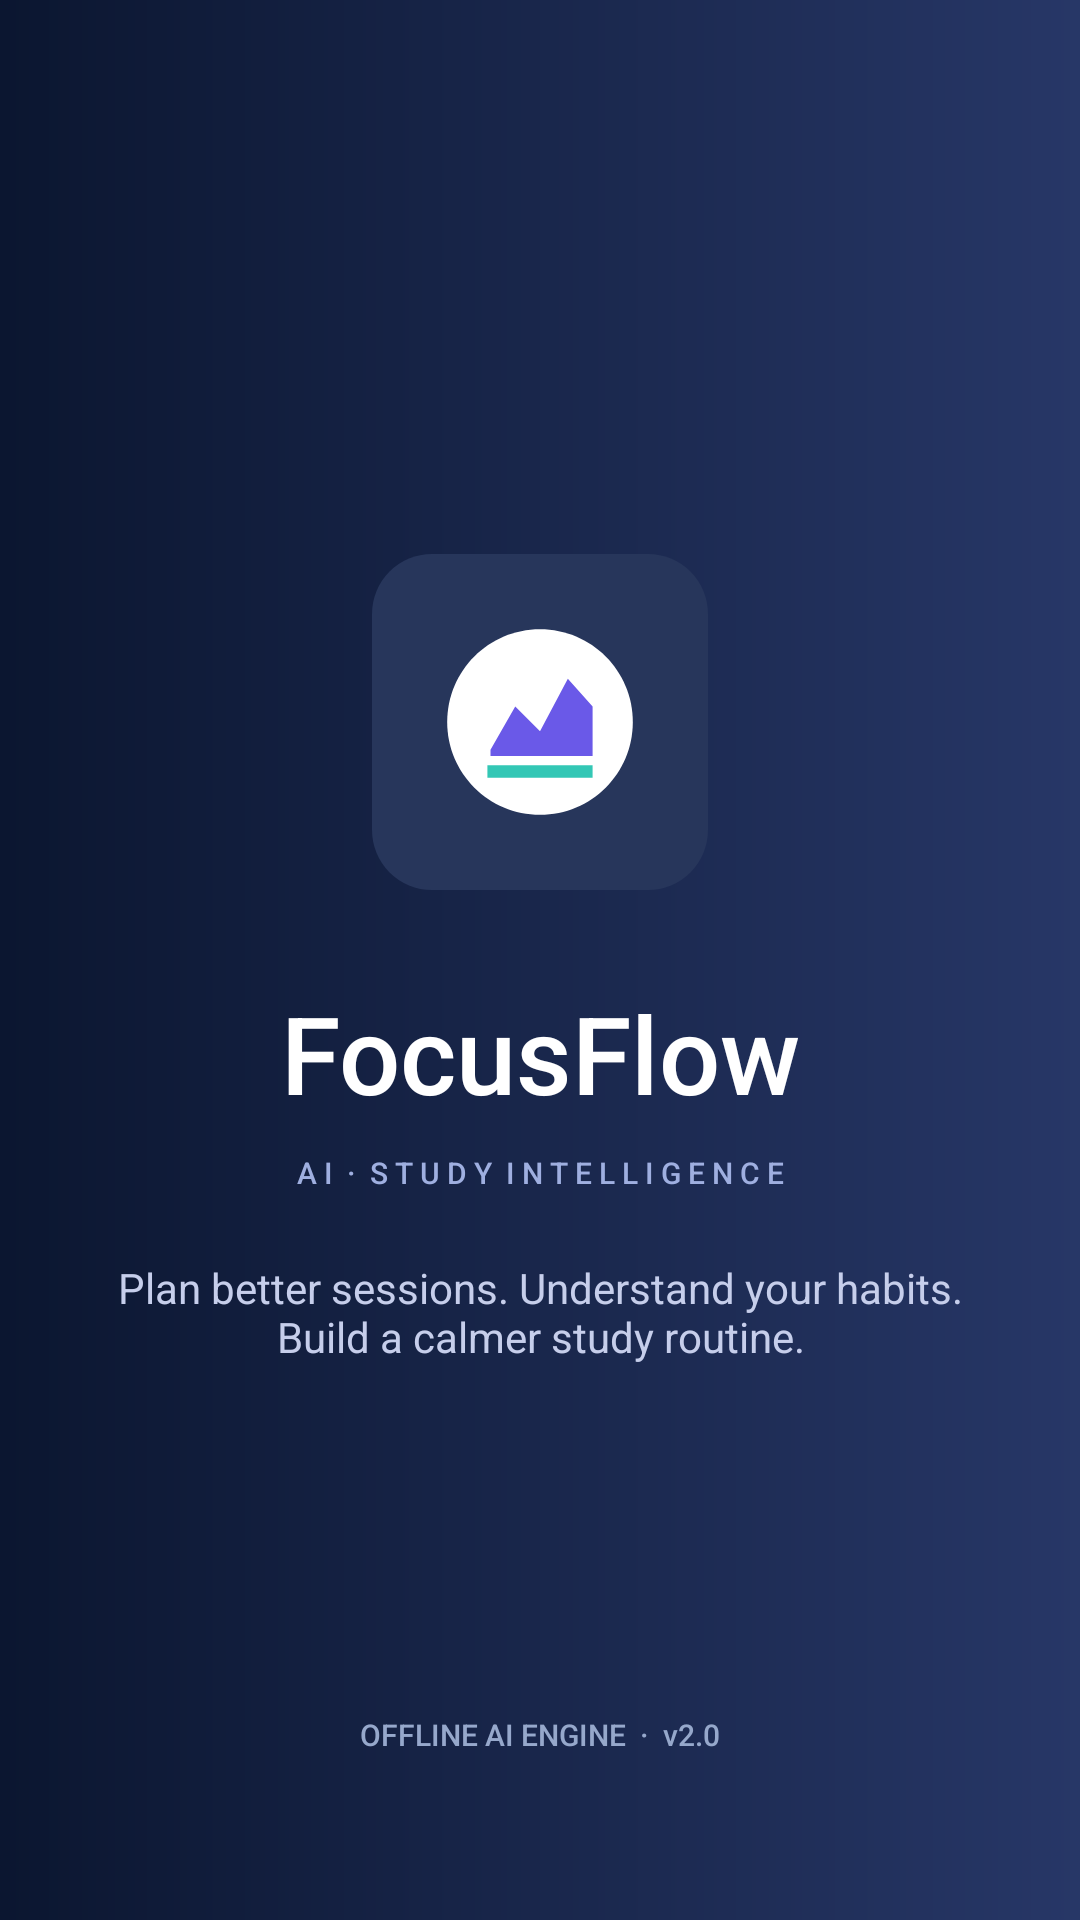

Layout XML and referenced resources for this Android screen:
<!-- AndroidManifest.xml: activity theme Theme.FocusFlow.Splash -->
<!-- res/layout/activity_splash.xml -->
<?xml version="1.0" encoding="utf-8"?>
<FrameLayout xmlns:android="http://schemas.android.com/apk/res/android" android:layout_width="match_parent" android:layout_height="match_parent" android:background="@drawable/bg_splash">
 <LinearLayout android:layout_width="match_parent" android:layout_height="match_parent" android:orientation="vertical" android:gravity="center" android:padding="32dp">
   <FrameLayout android:id="@+id/splashMark" android:layout_width="112dp" android:layout_height="112dp" android:background="@drawable/bg_circle_dark" android:padding="23dp">
     <ImageView android:layout_width="match_parent" android:layout_height="match_parent" android:src="@drawable/ic_focusflow_mark" android:contentDescription="FocusFlow logo"/>
   </FrameLayout>
   <TextView  android:layout_width="match_parent" android:layout_height="wrap_content" android:text="FocusFlow" android:textSize="36sp" android:textColor="#FFFFFF" android:fontFamily="sans-serif-medium" android:layout_marginTop="30dp"  android:gravity="center"  />
   <TextView  android:layout_width="match_parent" android:layout_height="wrap_content" android:text="A I  ·  S T U D Y  I N T E L L I G E N C E" android:textSize="10sp" android:textColor="#9FAFE0" android:fontFamily="sans-serif-medium" android:layout_marginTop="9dp"  android:gravity="center"  />
   <TextView  android:layout_width="match_parent" android:layout_height="wrap_content" android:text="Plan better sessions. Understand your habits.
Build a calmer study routine." android:textSize="14sp" android:textColor="#C6CEEB" android:fontFamily="sans-serif" android:layout_marginTop="22dp"  android:gravity="center"  />
 </LinearLayout>
 <LinearLayout android:layout_width="match_parent" android:layout_height="wrap_content" android:layout_gravity="bottom" android:gravity="center" android:orientation="vertical" android:layout_marginBottom="55dp">
   <ProgressBar android:layout_width="32dp" android:layout_height="32dp" android:indeterminate="true" android:indeterminateTint="#70DCD0"/>
   <TextView  android:layout_width="match_parent" android:layout_height="wrap_content" android:text="OFFLINE AI ENGINE  ·  v2.0" android:textSize="10sp" android:textColor="#96A8CB" android:fontFamily="sans-serif-medium" android:layout_marginTop="16dp"  android:gravity="center"  />
 </LinearLayout>
</FrameLayout>
<!-- resources referenced by this layout -->
<resources>
  <!-- drawable bg_circle_dark (drawable) -->
  <?xml version="1.0" encoding="utf-8"?>
   <shape xmlns:android="http://schemas.android.com/apk/res/android" android:shape="rectangle"><solid android:color="#27365B" /><corners android:radius="20dp" /></shape>
  <!-- drawable bg_splash (drawable) -->
  <?xml version="1.0" encoding="utf-8"?>
   <shape xmlns:android="http://schemas.android.com/apk/res/android" android:shape="rectangle"><gradient android:angle="0" android:startColor="#0B1630" android:endColor="#273767" /><corners android:radius="0dp" /></shape>
  <!-- drawable ic_focusflow_mark (drawable) -->
  <?xml version="1.0" encoding="utf-8"?>
  <vector xmlns:android="http://schemas.android.com/apk/res/android" android:width="64dp" android:height="64dp" android:viewportWidth="64" android:viewportHeight="64">
    <path android:fillColor="#FFFFFF" android:pathData="M32,2 C15.4,2 2,15.4 2,32 C2,48.6 15.4,62 32,62 C48.6,62 62,48.6 62,32 C62,15.4 48.6,2 32,2 Z"/>
    <path android:fillColor="#6A59E8" android:pathData="M16,41 L24,27 L32,35 L41,18 L49,27 L49,43 L16,43 Z"/>
    <path android:fillColor="#33C7B5" android:pathData="M15,46 L49,46 L49,50 L15,50 Z"/>
  </vector>
  <style name="Theme.FocusFlow.Splash" parent="Theme.FocusFlow">
    <item name="android:windowBackground">#0B1630</item>
    <item name="android:statusBarColor">#0B1630</item>
    <item name="android:windowLightStatusBar">false</item>
    <item name="android:navigationBarColor">#0B1630</item>
    <item name="android:windowLightNavigationBar">false</item>
   </style>
  <style name="Theme.FocusFlow" parent="android:style/Theme.Material.Light.NoActionBar">
    <item name="android:fontFamily">sans</item>
    <item name="android:colorAccent">#6958E8</item>
    <item name="android:statusBarColor">#F5F7FC</item>
    <item name="android:navigationBarColor">#FFFFFF</item>
    <item name="android:windowLightStatusBar">true</item>
    <item name="android:windowLightNavigationBar">true</item>
    <item name="android:windowBackground">#F5F7FC</item>
    <item name="android:windowActionModeOverlay">true</item>
   </style>
</resources>
